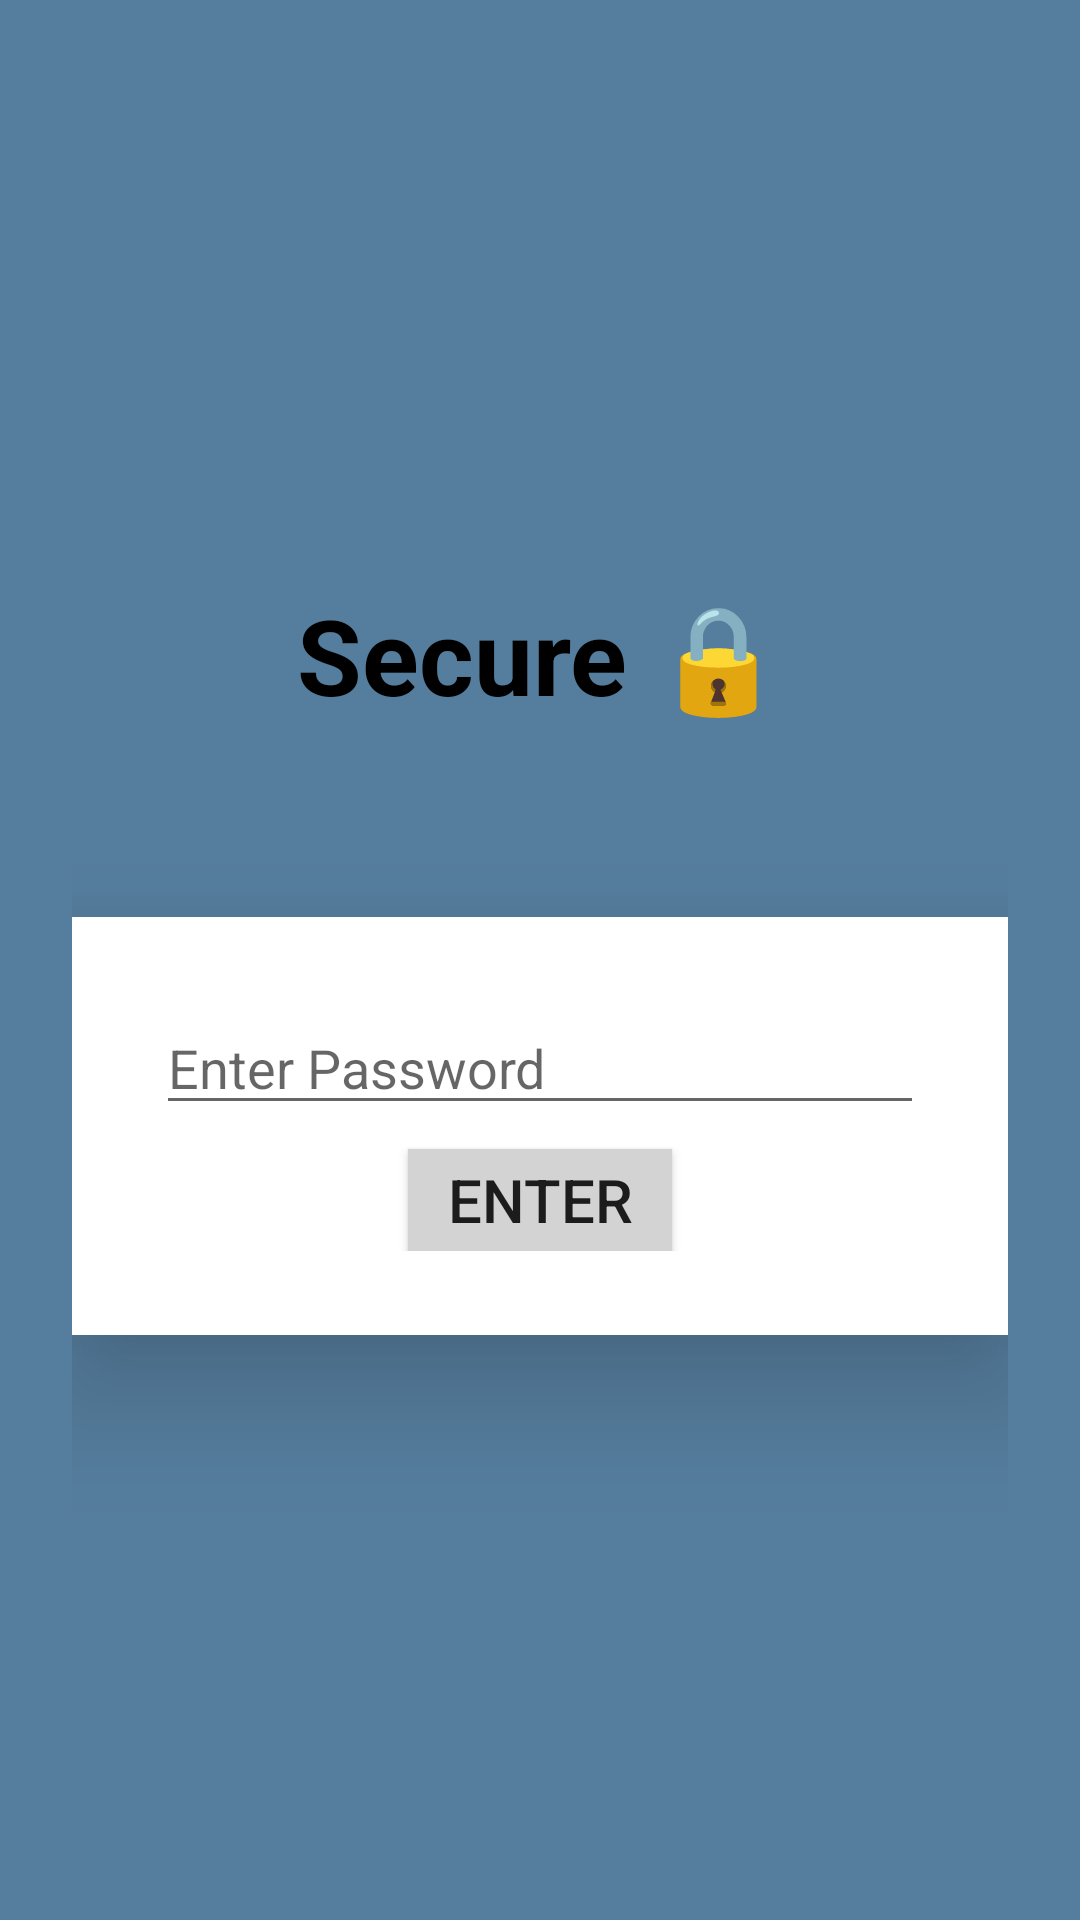

Write the Android layout XML for this screen, with the resource values it uses.
<!-- AndroidManifest.xml: application theme Theme.NotesApp -->
<!-- res/layout/activity_lock_screen.xml -->
<?xml version="1.0" encoding="utf-8"?>
<LinearLayout xmlns:android="http://schemas.android.com/apk/res/android"
    android:layout_width="match_parent"
    android:layout_height="match_parent"
    android:background="@color/pink"
    android:gravity="center"
    android:orientation="vertical"
    android:padding="24dp">


    <TextView
        android:layout_width="match_parent"
        android:layout_height="wrap_content"
        android:layout_marginBottom="20dp"
        android:elevation="24sp"
        android:gravity="center"
        android:text="Secure 🔒"
        android:textColor="@color/black"
        android:textSize="35sp"
        android:textStyle="bold" />

    <LinearLayout
        android:layout_width="match_parent"
        android:layout_height="wrap_content"
        android:layout_marginTop="44sp"
        android:background="@color/white"
        android:elevation="24sp"
        android:orientation="vertical"
        android:padding="28sp"

        >

        <EditText
            android:id="@+id/passwordEditText"
            android:layout_width="match_parent"
            android:layout_height="wrap_content"
            android:hint="Enter Password"
            android:inputType="textPassword" />

        <Button
            android:id="@+id/enterButton"
            android:layout_width="wrap_content"
            android:layout_height="34sp"
            android:layout_gravity="center"
            android:layout_marginTop="8sp"
            android:background="#D3D3D3"
            android:text="Enter"
            android:textSize="20sp"

            />
    </LinearLayout>


</LinearLayout>
<!-- resources referenced by this layout -->
<resources>
  <color name="black">#FF000000</color>
  <color name="pink">#557D9D</color>
  <color name="white">#FFFFFFFF</color>
  <style name="Theme.NotesApp" parent="Theme.AppCompat.Light.DarkActionBar" />
</resources>
